Photos from the image-classification dataset "data_split" in the GitHub repository ImAle/IA_CNN_BrainTumor. Its 4 classes are: glioma, meningioma, no tumor, pituitary tumor.

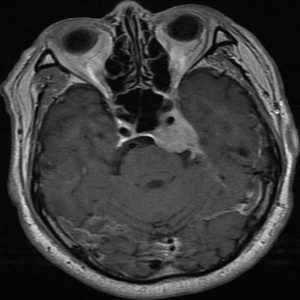
Label: meningioma

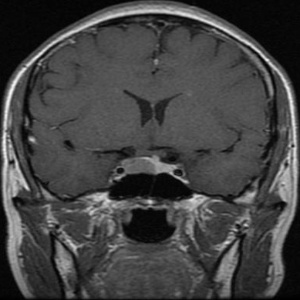
Label: pituitary tumor

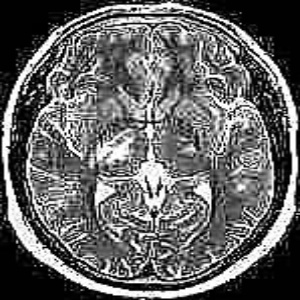
Label: no tumor

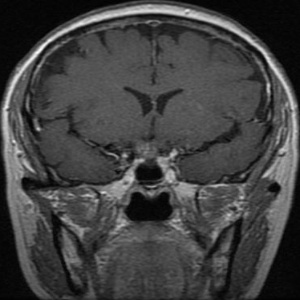
Label: pituitary tumor

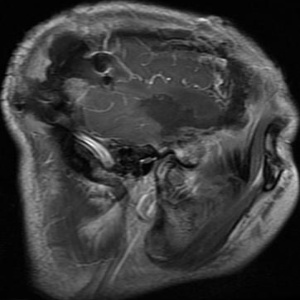
Label: glioma

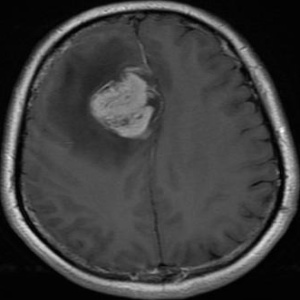
Label: meningioma
